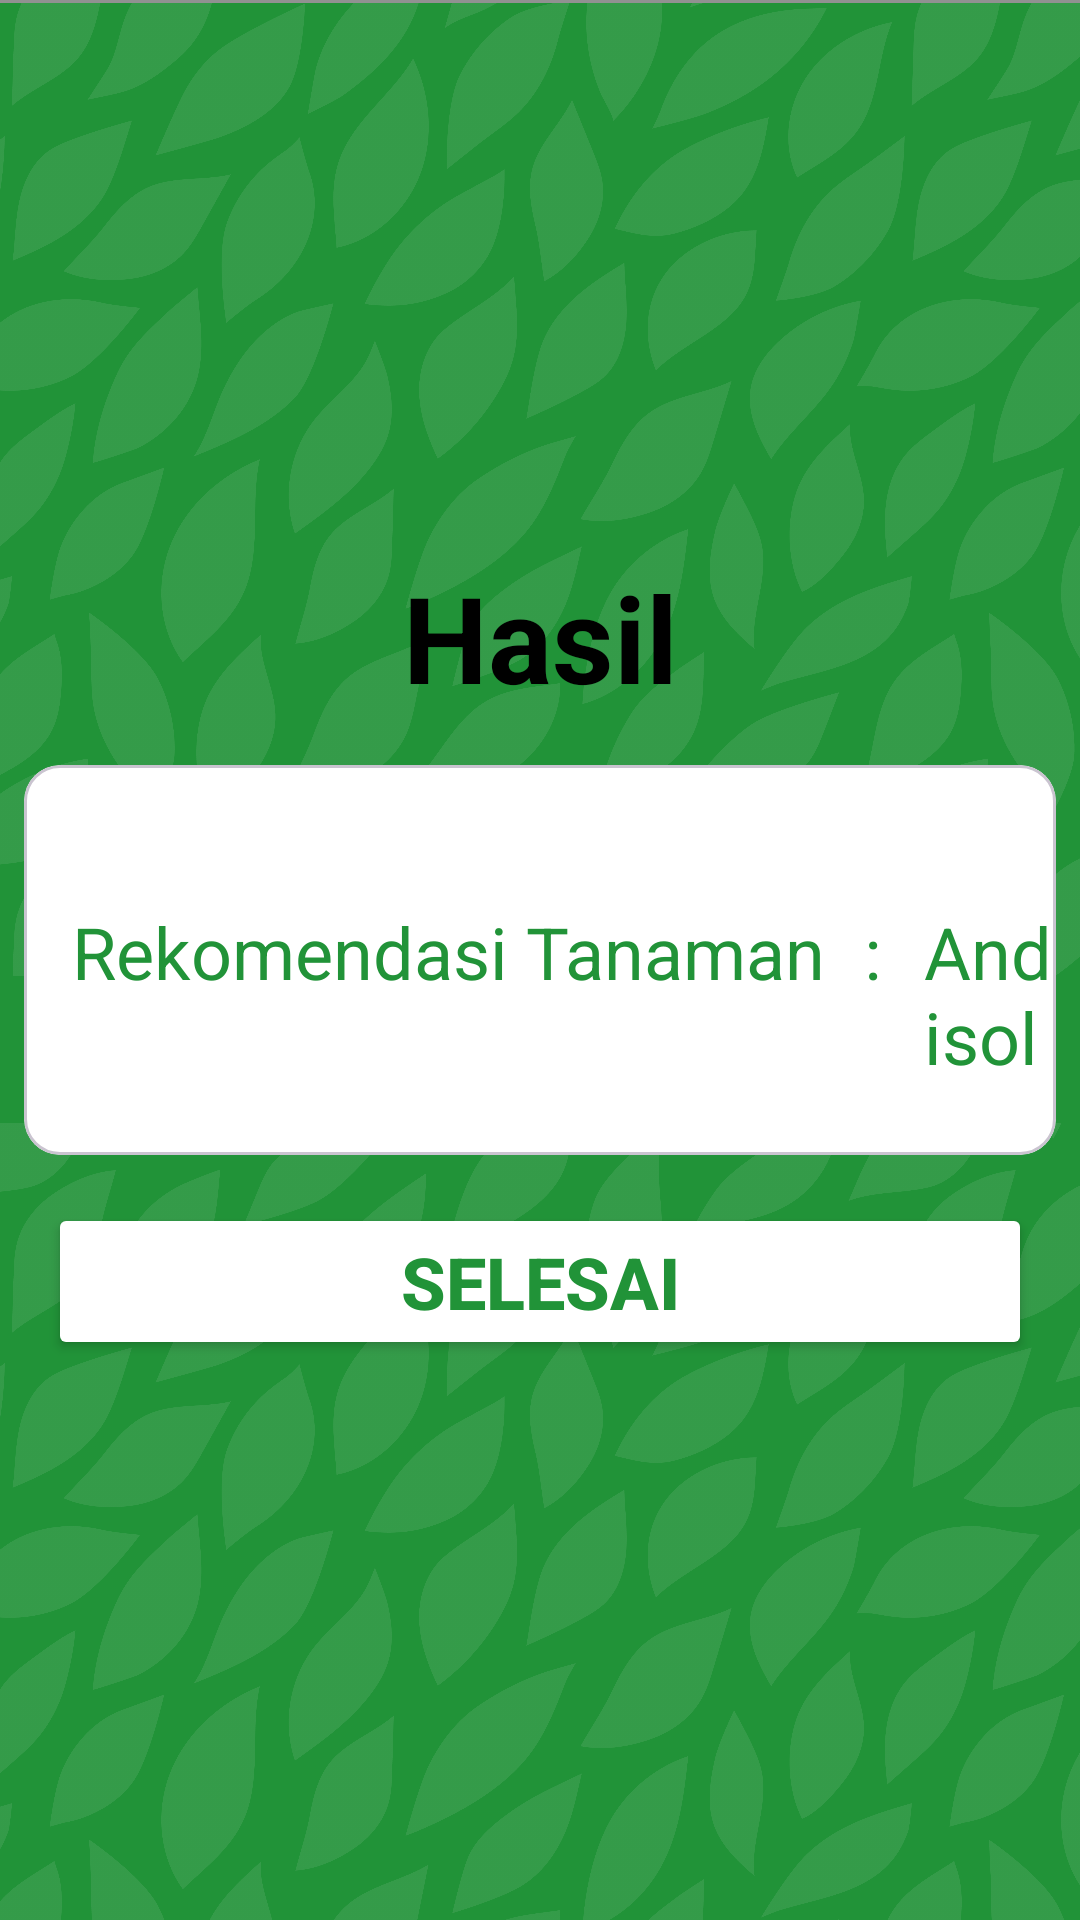

Android layout source for this screen:
<!-- AndroidManifest.xml: application theme Theme.TerraTani -->
<!-- res/layout/activity_result_crop.xml -->
<?xml version="1.0" encoding="utf-8"?>
<androidx.constraintlayout.widget.ConstraintLayout xmlns:android="http://schemas.android.com/apk/res/android"
    xmlns:app="http://schemas.android.com/apk/res-auto"
    xmlns:tools="http://schemas.android.com/tools"
    android:layout_width="match_parent"
    android:layout_height="match_parent"
    android:background="@color/green_master"
    tools:context=".ui.result.ResultCropActivity">

    <ImageView
        android:id="@+id/iv_splashScreen"
        android:layout_width="wrap_content"
        android:layout_height="match_parent"
        android:layout_marginTop="-350dp"
        android:alpha="0.1"
        android:src="@drawable/pattern"
        app:layout_constraintEnd_toEndOf="parent"
        app:layout_constraintStart_toStartOf="parent"
        app:layout_constraintTop_toTopOf="parent" />

    <ImageView
        android:id="@+id/iv_splashScreen2"
        android:layout_width="wrap_content"
        android:layout_height="match_parent"
        android:layout_marginBottom="-469dp"
        android:alpha="0.1"
        android:src="@drawable/pattern"
        app:layout_constraintBottom_toBottomOf="parent"
        app:layout_constraintEnd_toEndOf="parent"
        app:layout_constraintStart_toStartOf="parent" />

    <TextView
        android:id="@+id/tv_hasil"
        android:layout_width="wrap_content"
        android:layout_height="wrap_content"
        android:text="@string/hasil"
        android:textSize="40sp"
        android:textColor="@color/black"
        android:textStyle="bold"
        android:layout_marginBottom="16dp"
        app:layout_constraintStart_toStartOf="parent"
        app:layout_constraintEnd_toEndOf="parent"
        app:layout_constraintBottom_toTopOf="@id/cardView"/>

    <View
        android:id="@+id/horizontal_line"
        android:layout_width="match_parent"
        android:layout_height="1dp"
        android:background="@color/grey_text"
        app:layout_constraintEnd_toEndOf="parent"
        app:layout_constraintStart_toStartOf="parent"
        app:layout_constraintTop_toTopOf="parent" />

    <com.google.android.material.card.MaterialCardView
        android:id="@+id/cardView"
        android:layout_width="match_parent"
        android:layout_height="130dp"
        android:backgroundTint="@color/white"
        android:layout_marginStart="8dp"
        android:layout_marginEnd="8dp"
        app:layout_constraintEnd_toEndOf="parent"
        app:layout_constraintStart_toStartOf="parent"
        app:layout_constraintTop_toTopOf="parent"
        app:layout_constraintBottom_toBottomOf="parent">

        <TextView
            android:id="@+id/tv_rekomendasi_tanaman"
            android:layout_width="wrap_content"
            android:layout_height="wrap_content"
            android:layout_marginStart="16dp"
            android:layout_marginTop="46dp"
            android:text="@string/rekomendasi_tanaman"
            android:textColor="@color/green_master"
            android:textSize="24sp" />

        <TextView
            android:id="@+id/tv_colone"
            android:layout_width="wrap_content"
            android:layout_height="wrap_content"
            android:text=":"
            android:textSize="24sp"
            android:textColor="@color/green_master"
            android:layout_marginTop="46dp"
            android:layout_marginStart="280dp" />

        <TextView
            android:id="@+id/jenis"
            android:layout_width="wrap_content"
            android:layout_height="wrap_content"
            android:layout_marginStart="300dp"
            android:layout_marginTop="46dp"
            android:text="@string/andisol"
            android:textColor="@color/green_master"
            android:textSize="24sp" />

    </com.google.android.material.card.MaterialCardView>

    <Button
        android:id="@+id/btn_done"
        android:layout_width="match_parent"
        android:layout_height="wrap_content"
        android:backgroundTint="@color/white"
        android:layout_marginTop="16dp"
        android:layout_marginStart="16dp"
        android:layout_marginEnd="16dp"
        android:text="@string/selesai"
        android:textColor="@color/green_master"
        android:textSize="24sp"
        android:textStyle="bold"
        app:layout_constraintTop_toBottomOf="@id/cardView"
        app:layout_constraintStart_toStartOf="parent"
        app:layout_constraintEnd_toEndOf="parent"/>

</androidx.constraintlayout.widget.ConstraintLayout>
<!-- resources referenced by this layout -->
<resources>
  <color name="black">#FF000000</color>
  <color name="green_master">#219338</color>
  <color name="grey_text">#919191</color>
  <color name="white">#FFFFFFFF</color>
  <!-- drawable pattern: png bitmap (drawable, 564780 bytes) -->
  <string name="andisol">Andisol</string>
  <string name="hasil">Hasil</string>
  <string name="rekomendasi_tanaman">Rekomendasi Tanaman</string>
  <string name="selesai">Selesai</string>
  <style name="Theme.TerraTani" parent="Base.Theme.TerraTani" />
  <style name="Base.Theme.TerraTani" parent="Theme.Material3.DayNight.NoActionBar">
          
          
      </style>
</resources>
